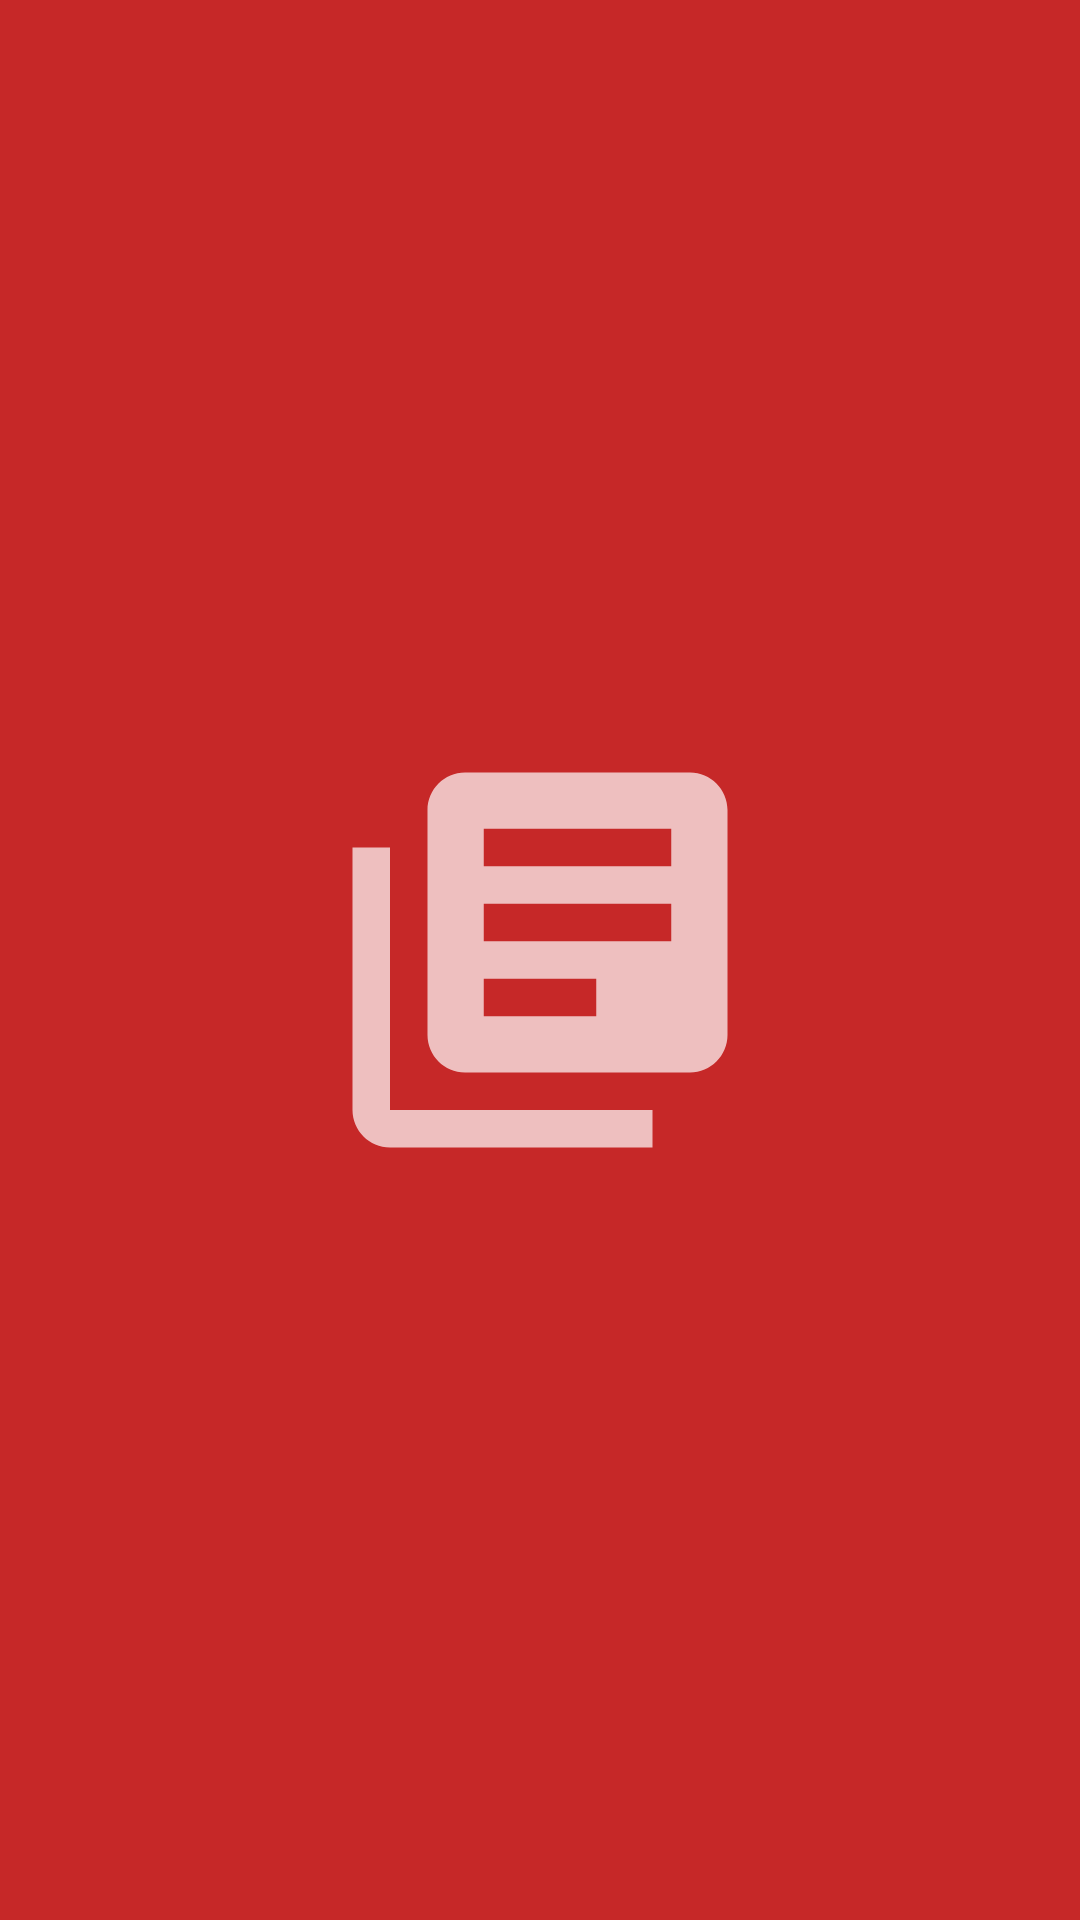

Reconstruct the res/layout file that produces this screen, plus the resources it refers to.
<!-- AndroidManifest.xml: activity theme SplashTheme -->
<!-- res/layout/activity_splash.xml -->
<?xml version="1.0" encoding="utf-8"?>
<FrameLayout xmlns:android="http://schemas.android.com/apk/res/android"
    xmlns:tools="http://schemas.android.com/tools"
    android:layout_width="match_parent"
    android:layout_height="match_parent"
    android:background="@drawable/splash_layers"
    tools:context=".presentation.view.activity.SplashActivity">

    

    
</FrameLayout>
<!-- resources referenced by this layout -->
<resources>
  <!-- drawable ic_logo_img_24 (drawable) -->
  <vector android:height="35dp" android:tint="?attr/colorControlNormal"
      android:viewportHeight="24" android:viewportWidth="24"
      android:width="35dp" xmlns:android="http://schemas.android.com/apk/res/android">
      <path android:fillColor="@android:color/white" android:pathData="M4,6L2,6v14c0,1.1 0.9,2 2,2h14v-2L4,20L4,6zM20,2L8,2c-1.1,0 -2,0.9 -2,2v12c0,1.1 0.9,2 2,2h12c1.1,0 2,-0.9 2,-2L22,4c0,-1.1 -0.9,-2 -2,-2zM19,11L9,11L9,9h10v2zM15,15L9,15v-2h6v2zM19,7L9,7L9,5h10v2z"/>
  </vector>
  <!-- drawable splash_layers (drawable) -->
  <?xml version ="1.0" encoding ="utf-8"?>
  <layer-list
      xmlns:android="http://schemas.android.com/apk/res/android"
      >
  
      <item
          android:drawable="@color/primaryColor"
          />
  
      <item
          android:drawable="@drawable/ic_logo_splash"
          android:gravity="center" />
  
  
  </layer-list>
  <string name="app_name_str">Student Helper App</string>
  <style name="SplashTheme" parent="Theme.AppCompat.NoActionBar">
          <item name="android:background">@drawable/splash_layers</item>
      </style>
  <color name="primaryColor">#c62828</color>
  <!-- drawable ic_logo_splash (drawable) -->
  <vector android:height="150dp"
      android:tint="?attr/colorControlNormal"
      android:viewportHeight="24"
      android:viewportWidth="24"
      android:width="150dp"
      xmlns:android="http://schemas.android.com/apk/res/android">
      <path
          android:fillColor="@android:color/white"
          android:pathData="M4,6L2,6v14c0,1.1 0.9,2 2,2h14v-2L4,20L4,6zM20,2L8,2c-1.1,0 -2,0.9 -2,2v12c0,1.1 0.9,2 2,2h12c1.1,0 2,-0.9 2,-2L22,4c0,-1.1 -0.9,-2 -2,-2zM19,11L9,11L9,9h10v2zM15,15L9,15v-2h6v2zM19,7L9,7L9,5h10v2z" />
  </vector>
</resources>
